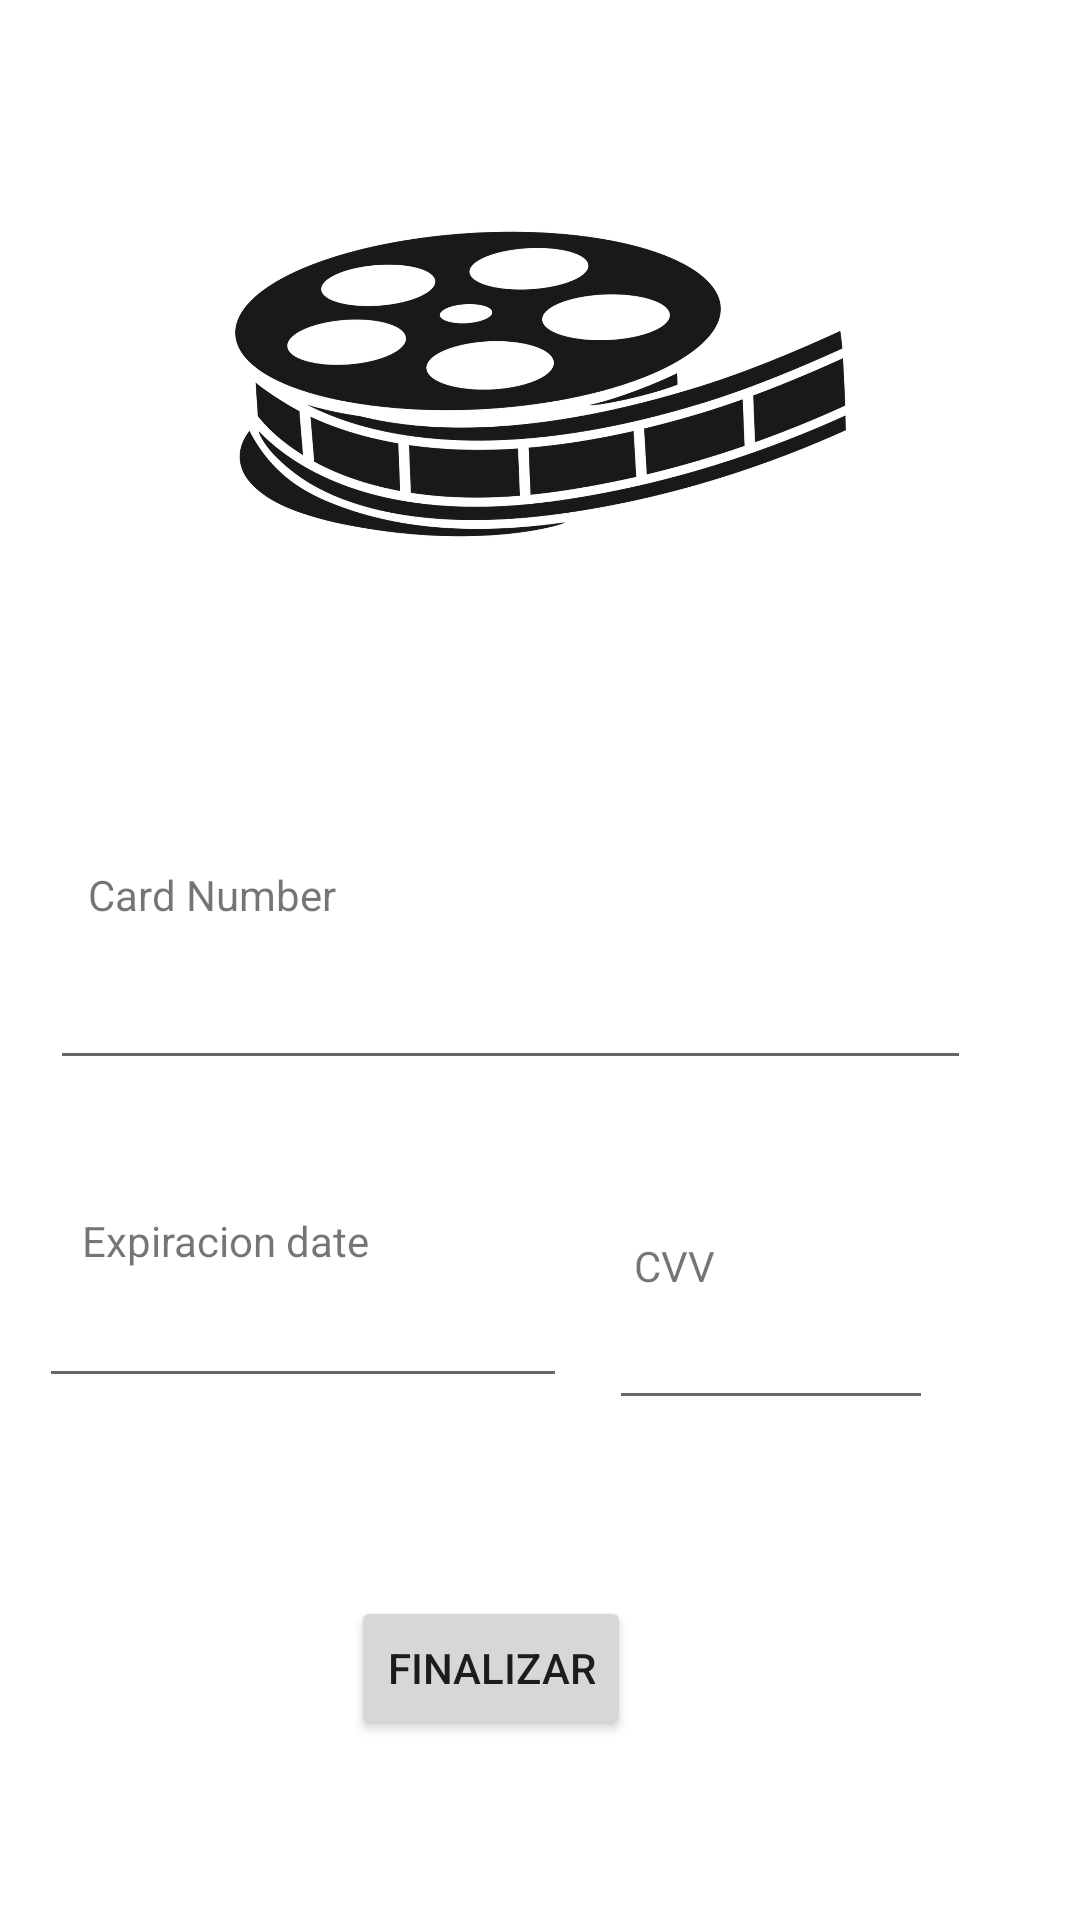

Android layout source for this screen:
<!-- AndroidManifest.xml: application theme Theme.MOCA -->
<!-- res/layout/activity_tarjeta.xml -->
<?xml version="1.0" encoding="utf-8"?>
<androidx.constraintlayout.widget.ConstraintLayout xmlns:android="http://schemas.android.com/apk/res/android"
    xmlns:app="http://schemas.android.com/apk/res-auto"
    xmlns:tools="http://schemas.android.com/tools"
    android:layout_width="match_parent"
    android:layout_height="match_parent"
    tools:context=".Tarjeta">

    <EditText
        android:id="@+id/editTextNumber"
        android:layout_width="307dp"
        android:layout_height="42dp"
        android:ems="10"
        android:inputType="number"
        app:layout_constraintBottom_toBottomOf="parent"
        app:layout_constraintEnd_toEndOf="parent"
        app:layout_constraintHorizontal_bias="0.317"
        app:layout_constraintStart_toStartOf="parent"
        app:layout_constraintTop_toBottomOf="@+id/textView"
        app:layout_constraintVertical_bias="0.036" />

    <EditText
        android:id="@+id/editTextDate"
        android:layout_width="176dp"
        android:layout_height="43dp"
        android:ems="10"
        android:inputType="date"
        app:layout_constraintBottom_toBottomOf="parent"
        app:layout_constraintEnd_toStartOf="@+id/editTextTextPassword2"
        app:layout_constraintHorizontal_bias="0.485"
        app:layout_constraintStart_toStartOf="parent"
        app:layout_constraintTop_toBottomOf="@+id/textView5"
        app:layout_constraintVertical_bias="0.0" />

    <EditText
        android:id="@+id/editTextTextPassword2"
        android:layout_width="108dp"
        android:layout_height="42dp"
        android:ems="10"
        android:inputType="textPassword"
        app:layout_constraintBottom_toBottomOf="parent"
        app:layout_constraintEnd_toEndOf="parent"
        app:layout_constraintHorizontal_bias="0.805"
        app:layout_constraintStart_toStartOf="parent"
        app:layout_constraintTop_toBottomOf="@+id/textView7"
        app:layout_constraintVertical_bias="0.0" />

    <TextView
        android:id="@+id/textView"
        android:layout_width="wrap_content"
        android:layout_height="wrap_content"
        android:text="Card Number"
        app:layout_constraintBottom_toBottomOf="parent"
        app:layout_constraintEnd_toEndOf="parent"
        app:layout_constraintHorizontal_bias="0.106"
        app:layout_constraintStart_toStartOf="parent"
        app:layout_constraintTop_toTopOf="parent"
        app:layout_constraintVertical_bias="0.465" />

    <TextView
        android:id="@+id/textView5"
        android:layout_width="wrap_content"
        android:layout_height="wrap_content"
        android:layout_marginTop="44dp"
        android:text="Expiracion date"
        app:layout_constraintEnd_toEndOf="parent"
        app:layout_constraintHorizontal_bias="0.104"
        app:layout_constraintStart_toStartOf="parent"
        app:layout_constraintTop_toBottomOf="@+id/editTextNumber" />

    <TextView
        android:id="@+id/textView7"
        android:layout_width="wrap_content"
        android:layout_height="wrap_content"
        android:text="CVV"
        app:layout_constraintBottom_toBottomOf="parent"
        app:layout_constraintEnd_toEndOf="parent"
        app:layout_constraintHorizontal_bias="0.635"
        app:layout_constraintStart_toStartOf="parent"
        app:layout_constraintTop_toTopOf="parent"
        app:layout_constraintVertical_bias="0.664" />

    <Button
        android:id="@+id/button4"
        android:layout_width="wrap_content"
        android:layout_height="wrap_content"
        android:layout_marginBottom="60dp"
        android:onClick="seguirr"
        android:text="Finalizar"
        app:layout_constraintBottom_toBottomOf="parent"
        app:layout_constraintEnd_toEndOf="parent"
        app:layout_constraintHorizontal_bias="0.439"
        app:layout_constraintStart_toStartOf="parent" />

    <ImageView
        android:id="@+id/imageView4"
        android:layout_width="269dp"
        android:layout_height="222dp"
        app:layout_constraintBottom_toBottomOf="parent"
        app:layout_constraintEnd_toEndOf="parent"
        app:layout_constraintStart_toStartOf="parent"
        app:layout_constraintTop_toTopOf="parent"
        app:layout_constraintVertical_bias="0.041"
        app:srcCompat="@drawable/rollo" />

</androidx.constraintlayout.widget.ConstraintLayout>
<!-- resources referenced by this layout -->
<resources>
  <!-- drawable rollo: png bitmap (drawable-v24, 431981 bytes) -->
  <style name="Theme.MOCA" parent="Theme.MaterialComponents.DayNight.NoActionBar">
          
          <item name="colorPrimary">@color/purple_500</item>
          <item name="colorPrimaryVariant">@color/purple_700</item>
          <item name="colorOnPrimary">@color/white</item>
          
          <item name="colorSecondary">@color/teal_200</item>
          <item name="colorSecondaryVariant">@color/teal_700</item>
          <item name="colorOnSecondary">@color/black</item>
          
          <item name="android:statusBarColor" tools:targetApi="l">?attr/colorPrimaryVariant</item>
          
      </style>
  <!-- not gathered from this repository: default colours our renderer supplied (Android Studio template values) -->
  <color name="purple_500">#FF6200EE</color>
  <color name="purple_700">#FF3700B3</color>
  <color name="teal_200">#FF03DAC5</color>
  <color name="teal_700">#FF018786</color>
  <color name="black">#FF000000</color>
  <color name="white">#FFFFFFFF</color>
</resources>
